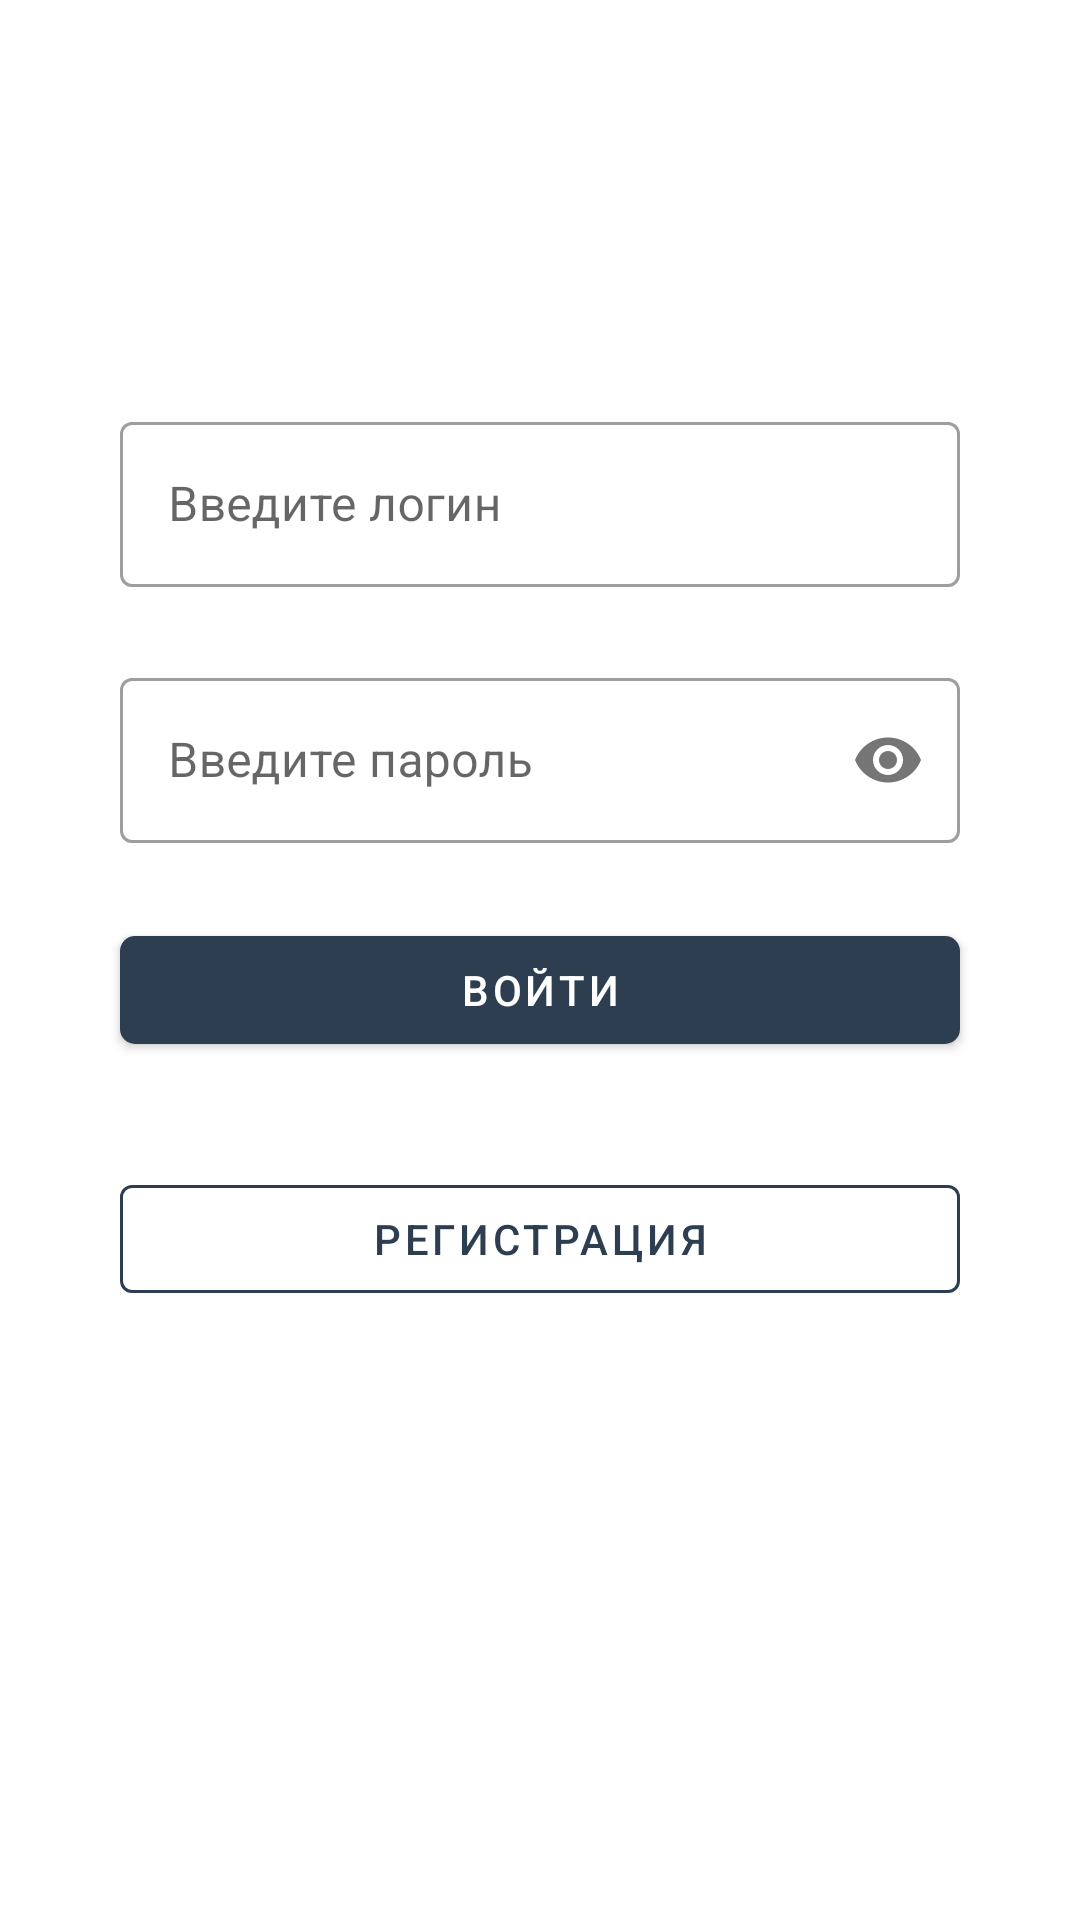

Here is an Android app screen rendered from its layout file. Give the layout XML and the strings, colors and styles it references.
<!-- AndroidManifest.xml: application theme Theme.StudentAssistant -->
<!-- res/layout/activity_authorization.xml -->
<?xml version="1.0" encoding="utf-8"?>
<androidx.constraintlayout.widget.ConstraintLayout xmlns:android="http://schemas.android.com/apk/res/android"
    xmlns:app="http://schemas.android.com/apk/res-auto"
    xmlns:tools="http://schemas.android.com/tools"
    android:layout_width="match_parent"
    android:layout_height="match_parent"
    tools:context=".View.Authorization">

    <RadioGroup
        android:layout_width="match_parent"
        android:layout_height="wrap_content"
        app:layout_constraintBottom_toBottomOf="parent"
        app:layout_constraintEnd_toEndOf="parent"
        app:layout_constraintHorizontal_bias="0.0"
        app:layout_constraintStart_toStartOf="parent"
        app:layout_constraintTop_toTopOf="parent"
        app:layout_constraintVertical_bias="0.4">


        <com.google.android.material.textfield.TextInputLayout
            android:id="@+id/edtAuthorizationLogin1"
            style="@style/Widget.MaterialComponents.TextInputLayout.OutlinedBox"
            android:layout_width="match_parent"
            android:layout_height="wrap_content"
            android:layout_marginLeft="40dp"
            android:layout_marginRight="40dp"
            android:hint="Введите логин"
            app:boxBackgroundMode="outline"
            app:layout_constraintStart_toStartOf="parent"
            app:layout_constraintTop_toTopOf="parent">

            <com.google.android.material.textfield.TextInputEditText
                android:id="@+id/edtAuthorizationLogin"
                android:layout_width="match_parent"
                android:layout_height="55dp"
                android:singleLine="true" />
        </com.google.android.material.textfield.TextInputLayout>

        <com.google.android.material.textfield.TextInputLayout
            android:id="@+id/edtAuthorizationPassword1"
            style="@style/Widget.MaterialComponents.TextInputLayout.OutlinedBox"
            android:layout_width="match_parent"
            android:layout_height="wrap_content"
            android:layout_marginLeft="40dp"
            android:layout_marginTop="25dp"
            android:layout_marginRight="40dp"
            android:hint="Введите пароль"
            app:boxBackgroundMode="outline"
            app:layout_constraintStart_toStartOf="parent"
            app:layout_constraintTop_toBottomOf="@+id/edtAuthorizationLogin1"
            app:passwordToggleEnabled="true">

            <com.google.android.material.textfield.TextInputEditText
                android:id="@+id/edtAuthorizationPassword"
                android:layout_width="match_parent"
                android:layout_height="55dp"
                android:inputType="textPassword"
                android:singleLine="true" />
        </com.google.android.material.textfield.TextInputLayout>

        <com.google.android.material.button.MaterialButton
            android:id="@+id/btnAuthorization"
            android:layout_width="match_parent"
            android:layout_height="wrap_content"
            android:layout_marginLeft="40dp"
            android:layout_marginTop="25dp"
            android:layout_marginRight="40dp"
            android:onClick="Auth"
            android:text="Войти"
            app:cornerRadius="5dp"
            app:layout_constraintTop_toBottomOf="@+id/edtAuthorizationPassword1" />

        <com.google.android.material.button.MaterialButton
            android:id="@+id/btnRegistrationActivity"
            style="@style/Widget.MaterialComponents.Button.OutlinedButton"
            android:layout_width="match_parent"
            android:layout_height="wrap_content"
            android:layout_marginLeft="40dp"
            android:layout_marginTop="35dp"
            android:layout_marginRight="40dp"
            android:onClick="GoToRegister"
            android:text="Регистрация"
            app:layout_constraintTop_toBottomOf="@+id/btnAuthorization"
            app:strokeColor="@color/main_color"
            tools:layout_editor_absoluteX="0dp" />
    </RadioGroup>


</androidx.constraintlayout.widget.ConstraintLayout>
<!-- resources referenced by this layout -->
<resources>
  <color name="main_color">#2c3e50</color>
  <style name="Theme.StudentAssistant" parent="Theme.MaterialComponents.DayNight.DarkActionBar">
          
          <item name="colorPrimary">@color/main_color</item>
          <item name="colorPrimaryVariant">@color/main_color</item>
          <item name="colorOnPrimary">@color/white</item>
          
          <item name="colorSecondary">@color/teal_200</item>
          <item name="colorSecondaryVariant">@color/teal_700</item>
          <item name="colorOnSecondary">@color/black</item>
          
          <item name="android:statusBarColor">@color/main_color</item>
          <item name="android:windowBackground">@color/white</item>
          
      </style>
  <color name="white">#FFFFFFFF</color>
  <color name="teal_200">#FF03DAC5</color>
  <color name="teal_700">#FF018786</color>
  <color name="black">#FF000000</color>
</resources>
